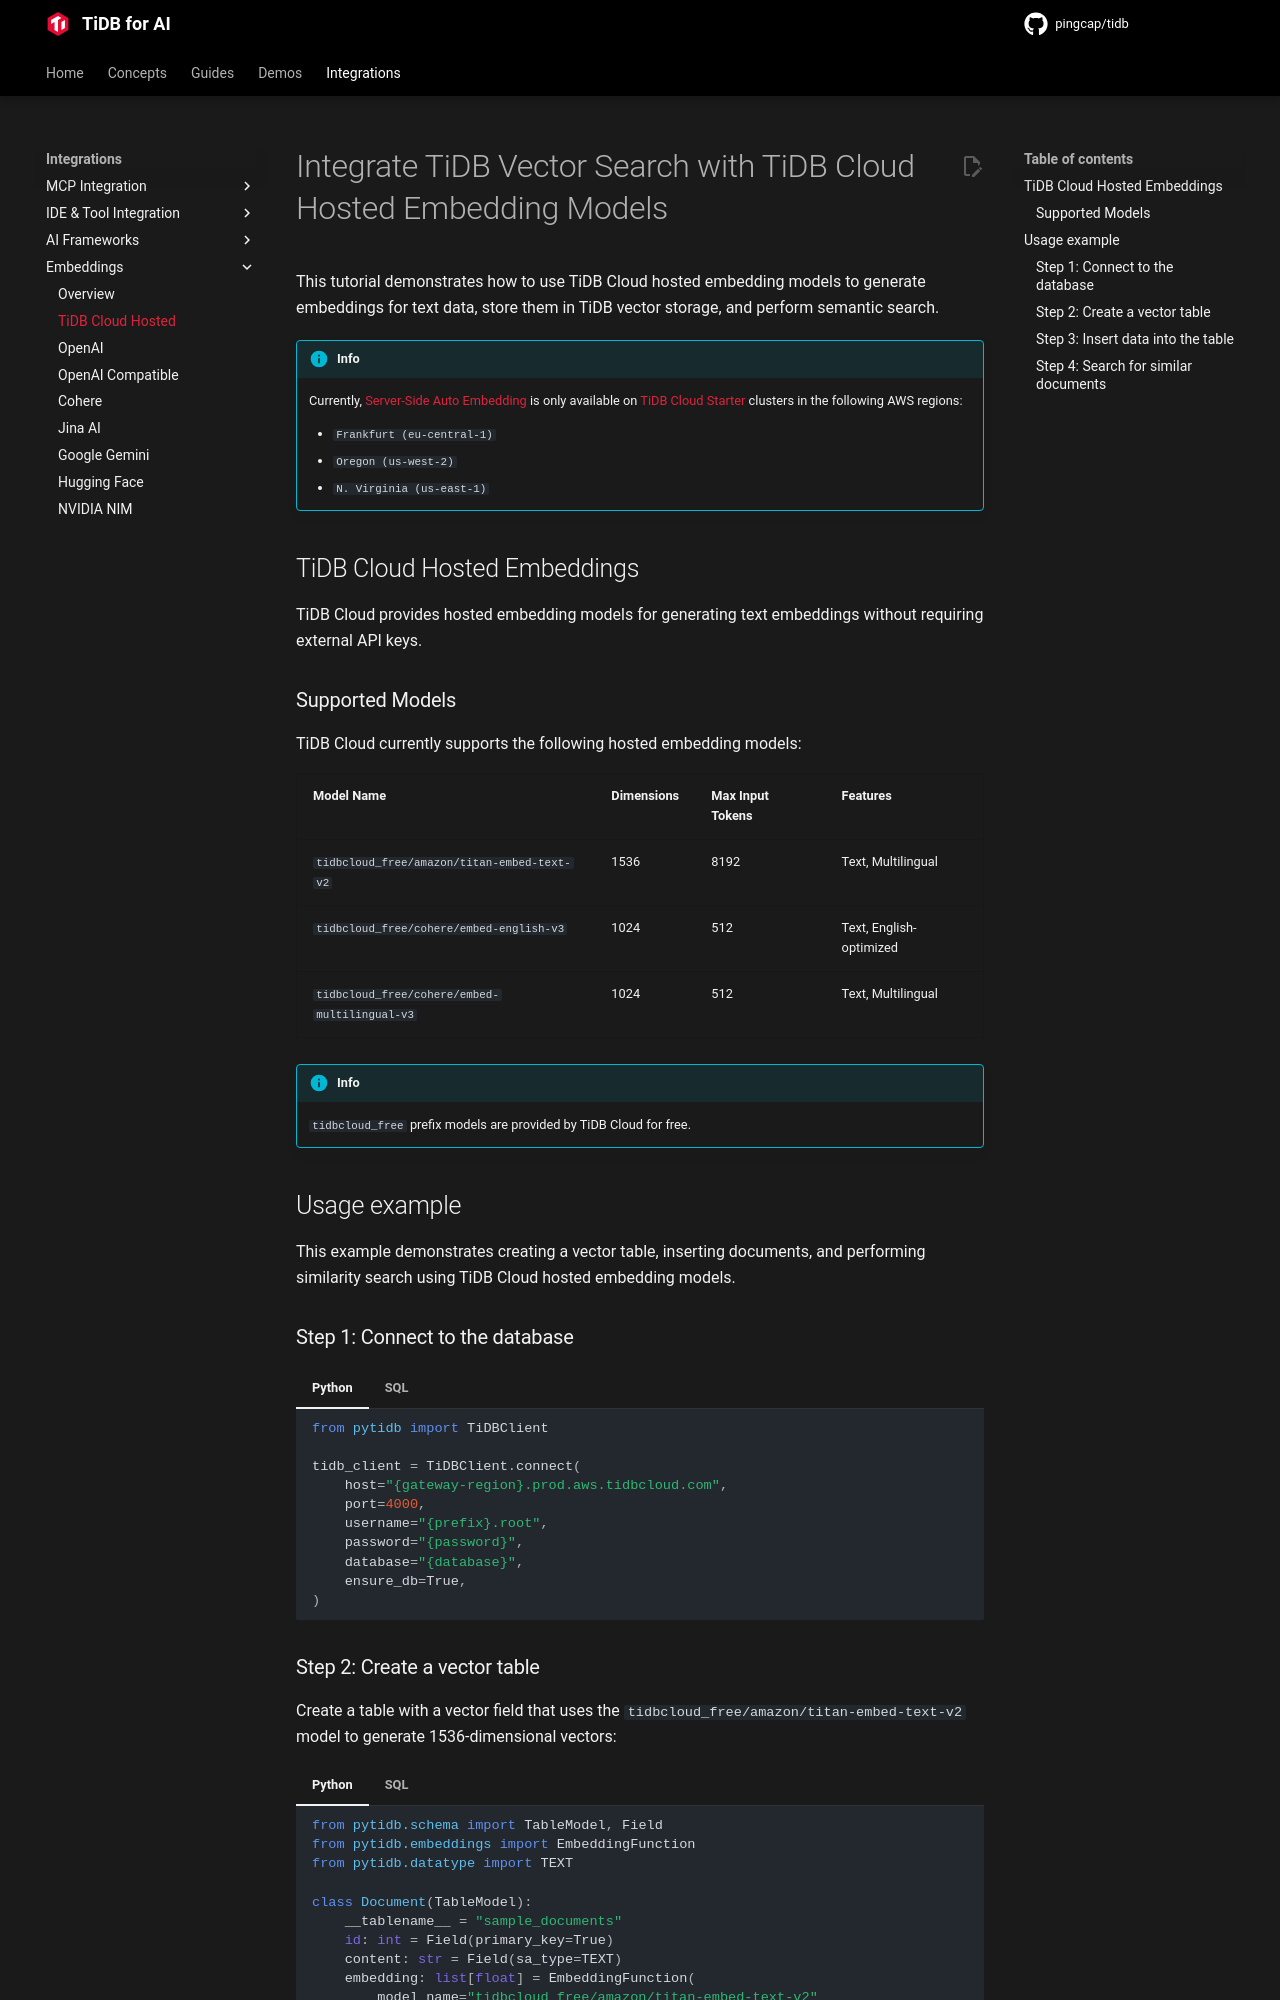

repository: pingcap/pingcap.github.io · page: ai/integrations/embedding-tidb-cloud-hosted/index.html · generator: mkdocs

---
title: "Integrate TiDB Vector Search with TiDB Cloud Hosted Embedding Models"
description: "Learn how to integrate TiDB Vector Search with TiDB Cloud Hosted Embedding Models to store embeddings and perform semantic search."
keywords: "TiDB, TiDB Cloud, Vector search, text embeddings"
---

# Integrate TiDB Vector Search with TiDB Cloud Hosted Embedding Models

This tutorial demonstrates how to use TiDB Cloud hosted embedding models to generate embeddings for text data, store them in TiDB vector storage, and perform semantic search.

!!! info

    Currently, [Server-Side Auto Embedding](../guides/auto-embedding.md) is only available on [TiDB Cloud Starter](https://tidbcloud.com/?utm_source=github&utm_medium=referral&utm_campaign=pytidb_readme) clusters in the following AWS regions:

    - `Frankfurt (eu-central-1)`
    - `Oregon (us-west-2)`
    - `N. Virginia (us-east-1)`

## TiDB Cloud Hosted Embeddings

TiDB Cloud provides hosted embedding models for generating text embeddings without requiring external API keys.

### Supported Models

TiDB Cloud currently supports the following hosted embedding models:

| Model Name                                    | Dimensions | Max Input Tokens | Features |
|-----------------------------------------------|------------|------------------|----------|
| `tidbcloud_free/amazon/titan-embed-text-v2`  | 1536       | 8192             | Text, Multilingual |
| `tidbcloud_free/cohere/embed-english-v3`     | 1024       | 512              | Text, English-optimized |
| `tidbcloud_free/cohere/embed-multilingual-v3`| 1024       | 512              | Text, Multilingual |

!!! info

    `tidbcloud_free` prefix models are provided by TiDB Cloud for free.

## Usage example

This example demonstrates creating a vector table, inserting documents, and performing similarity search using TiDB Cloud hosted embedding models.

### Step 1: Connect to the database

=== "Python"

    ```python
    from pytidb import TiDBClient

    tidb_client = TiDBClient.connect(
        host="{gateway-region}.prod.aws.tidbcloud.com",
        port=4000,
        username="{prefix}.root",
        password="{password}",
        database="{database}",
        ensure_db=True,
    )
    ```

=== "SQL"

    ```bash
    mysql -h {gateway-region}.prod.aws.tidbcloud.com \
        -P 4000 \
        -u {prefix}.root \
        -p{password} \
        -D {database}
    ```
